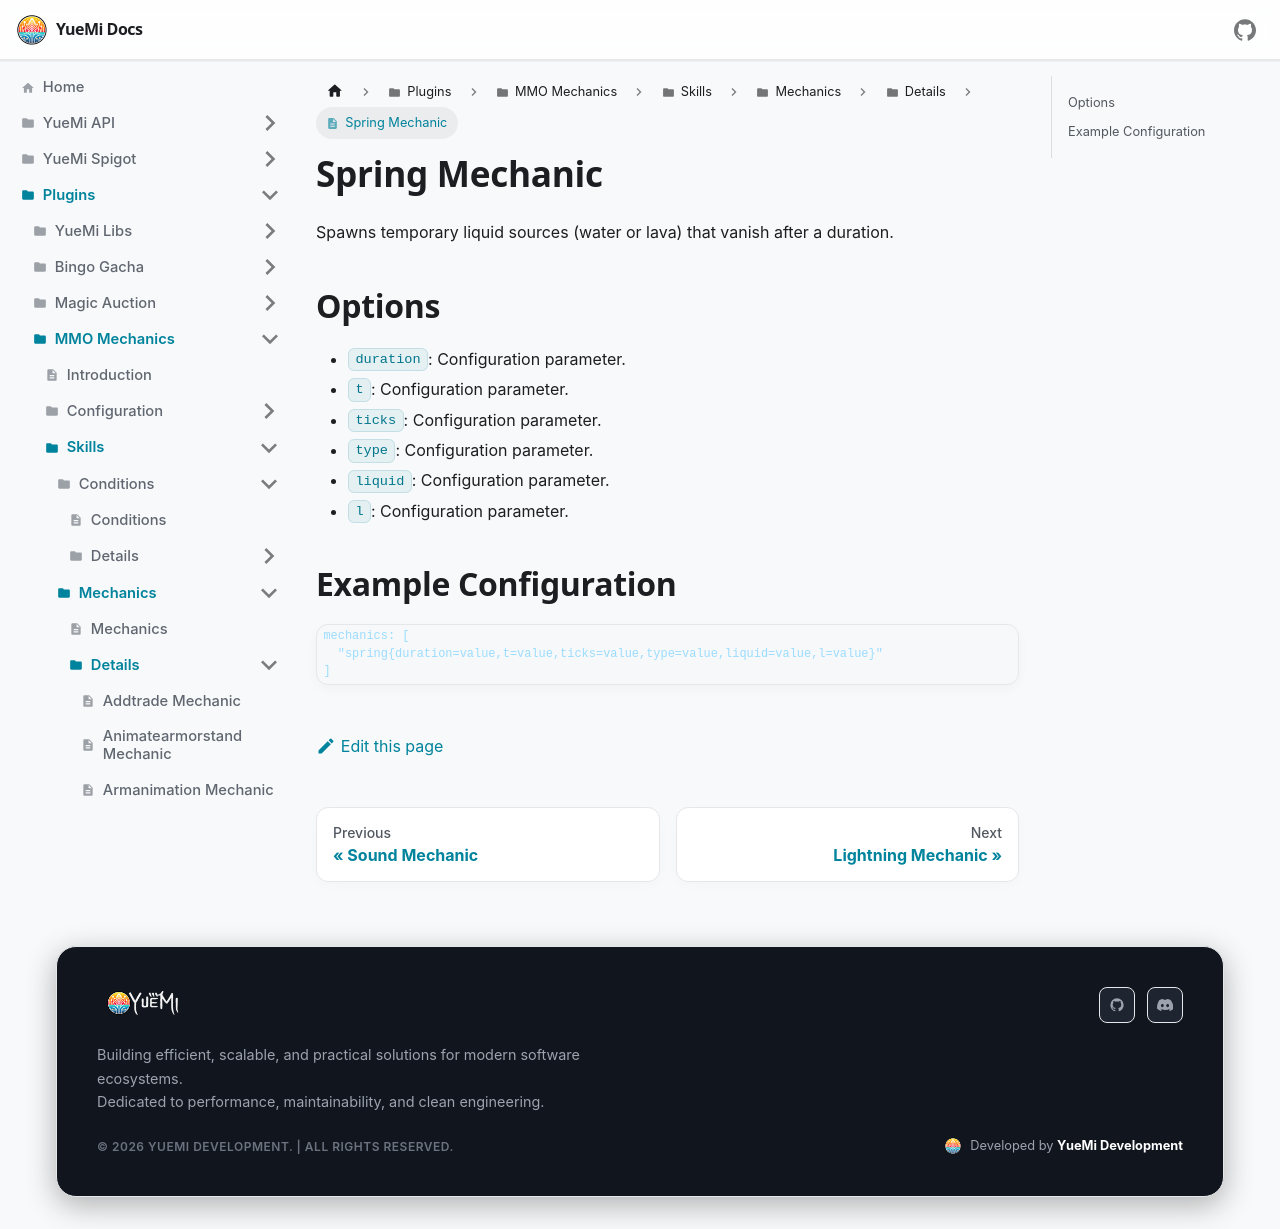

repository: YueMi-Development/YueMi-Docs · page: Plugins/MMO-Mechanics/skills/mechanics/details/spring/index.html · generator: docusaurus

# Spring Mechanic

Spawns temporary liquid sources (water or lava) that vanish after a duration.

## Options

- `duration`: Configuration parameter.
- `t`: Configuration parameter.
- `ticks`: Configuration parameter.
- `type`: Configuration parameter.
- `liquid`: Configuration parameter.
- `l`: Configuration parameter.

## Example Configuration

```json5
mechanics: [
  "spring{duration=value,t=value,ticks=value,type=value,liquid=value,l=value}"
]
```
